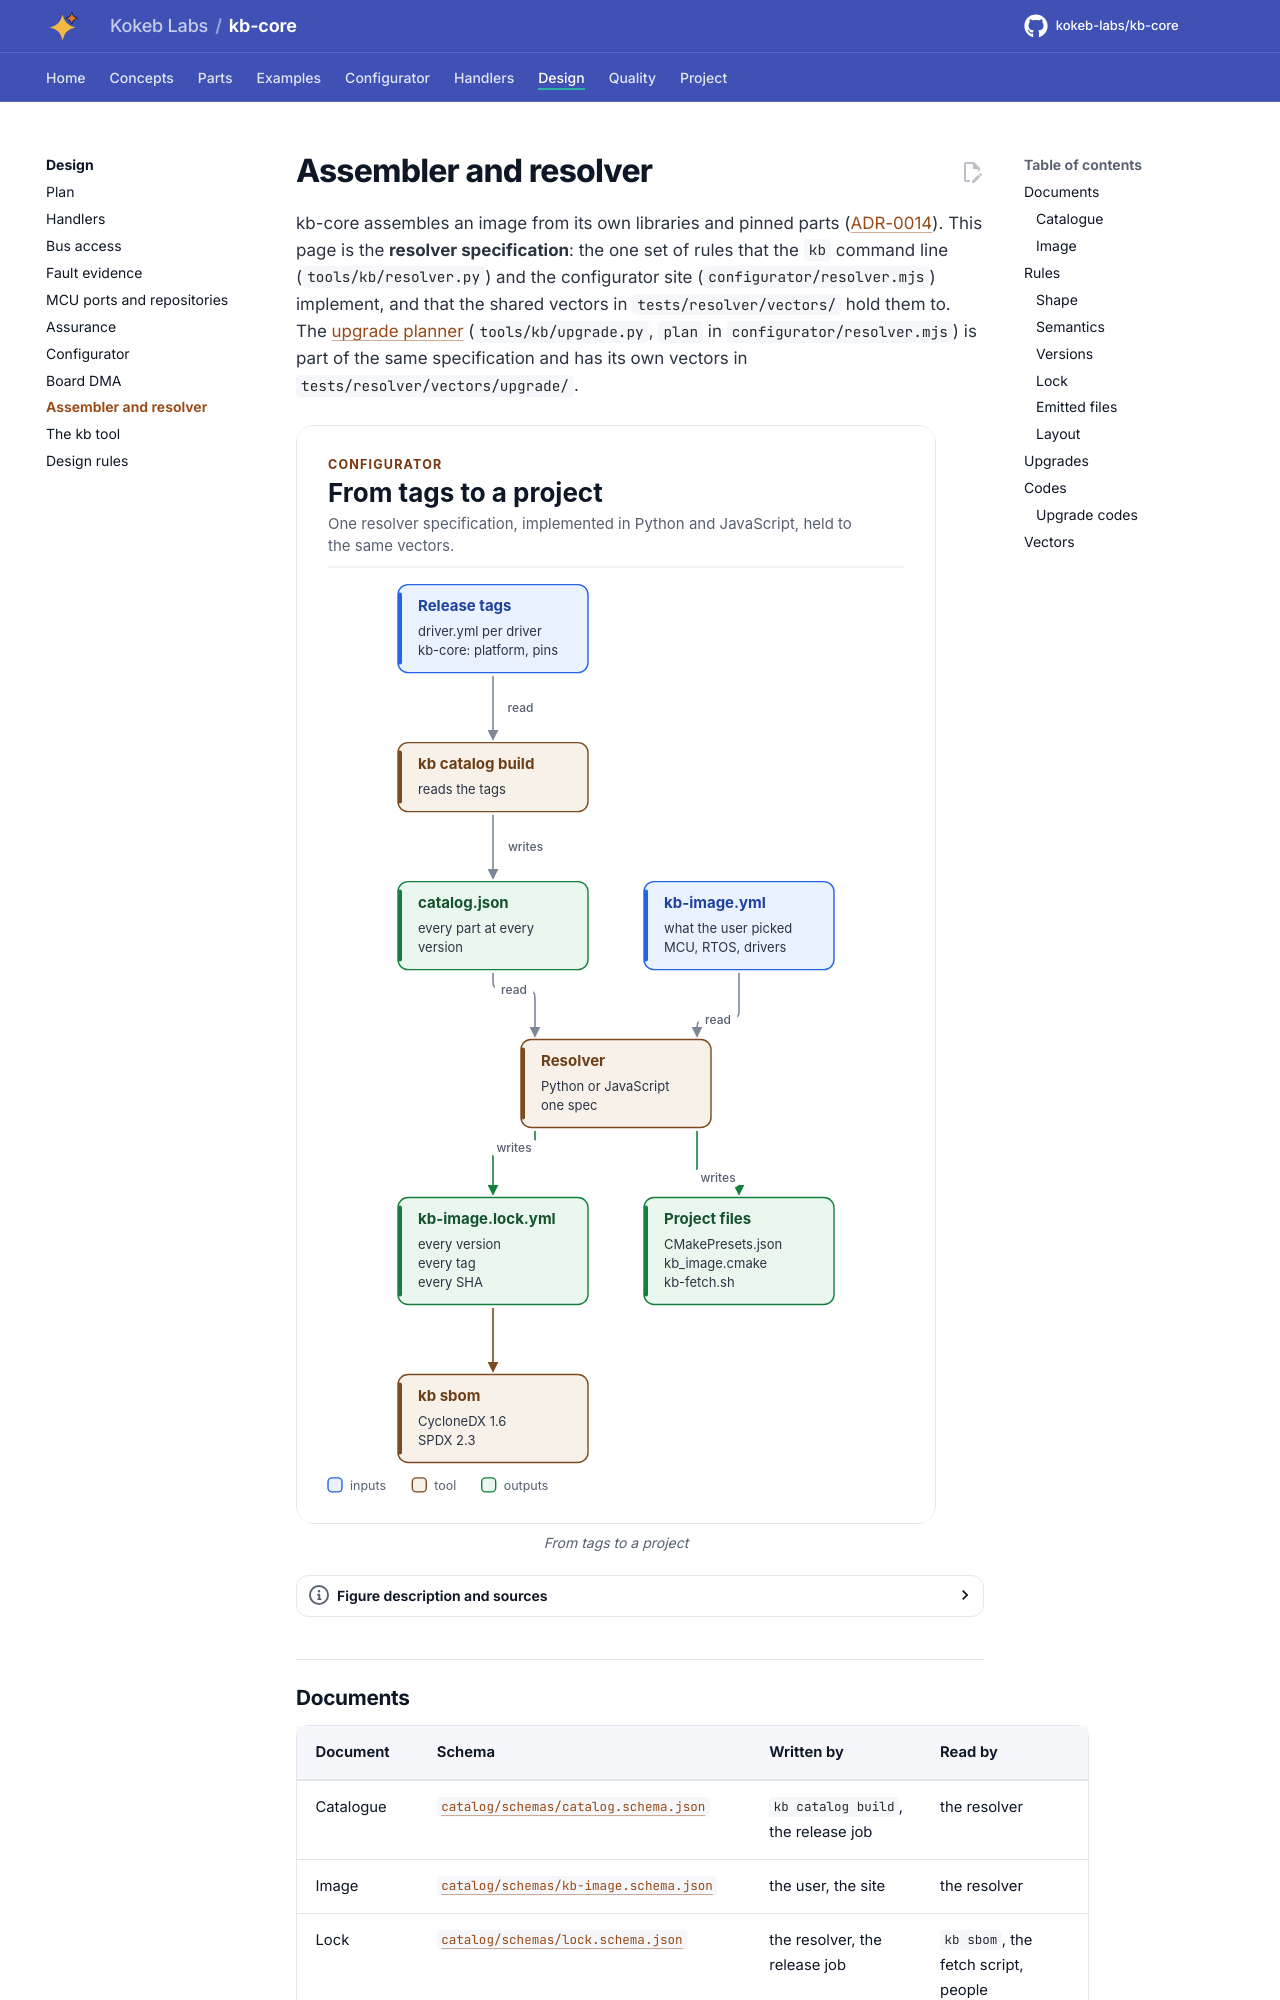

repository: kokeb-labs/kb-core · page: dev/design/assembler/index.html · generator: mkdocs

# Assembler and resolver

kb-core assembles an image from its own libraries and pinned parts
([ADR-0014](../adr/ADR-0014-kb-core-is-the-assembler.md)). This page is the **resolver specification**: the one
set of rules that the `kb` command line (`tools/kb/resolver.py`) and the configurator site
(`configurator/resolver.mjs`) implement, and that the shared vectors in `tests/resolver/vectors/` hold them to.
The [upgrade planner](#upgrades) (`tools/kb/upgrade.py`, `plan` in `configurator/resolver.mjs`) is part of the same
specification and has its own vectors in `tests/resolver/vectors/upgrade/`.

<!-- figure: assembler-flow -->
<picture>
  <source media="(prefers-color-scheme: dark)" srcset="../diagrams/assembler-flow.dark.svg">
  <img src="../diagrams/assembler-flow.svg"
    alt="Driver and kb-core tags feed kb catalog build, which writes catalog.json; the resolver reads it and
    kb-image.yml and writes the lock and the project files; kb sbom turns the lock into SBOMs.">
</picture>
<!-- /figure -->

## Documents

| Document | Schema | Written by | Read by |
| --- | --- | --- | --- |
| Catalogue | [`catalog/schemas/catalog.schema.json`](https://github.com/kokeb-labs/kb-core/blob/main/catalog/schemas/catalog.schema.json) | `kb catalog build`, the release job | the resolver |
| Image | [`catalog/schemas/kb-image.schema.json`](https://github.com/kokeb-labs/kb-core/blob/main/catalog/schemas/kb-image.schema.json) | the user, the site | the resolver |
| Lock | [`catalog/schemas/lock.schema.json`](https://github.com/kokeb-labs/kb-core/blob/main/catalog/schemas/lock.schema.json) | the resolver, the release job | `kb sbom`, the fetch script, people |
| `driver.yml` | [`catalog/schemas/driver-yml.schema.json`](https://github.com/kokeb-labs/kb-core/blob/main/catalog/schemas/driver-yml.schema.json) | each driver repository | `kb catalog build` |

All three carry `schema: 1`. JSON is the exchange format; YAML is accepted where a person writes the file.
